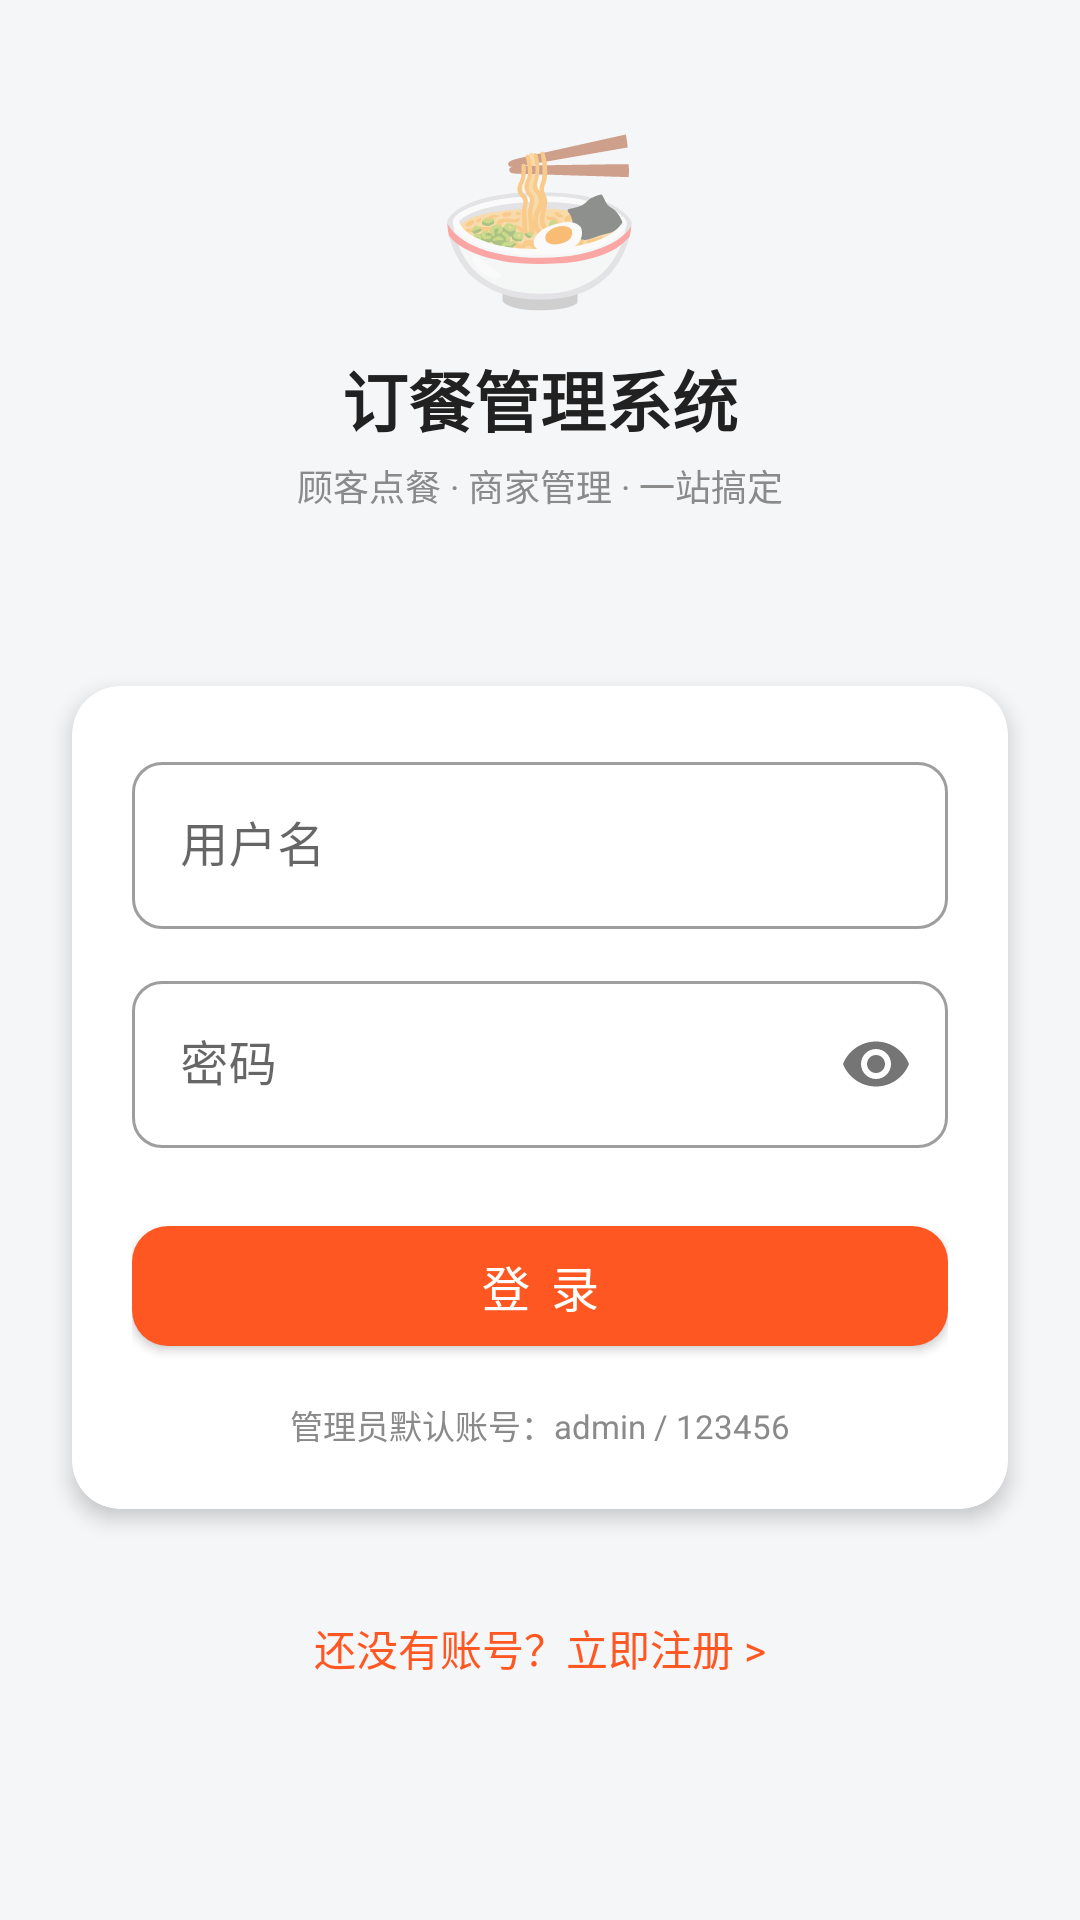

Reconstruct the res/layout file that produces this screen, plus the resources it refers to.
<!-- AndroidManifest.xml: application theme Theme.FoodOrder -->
<!-- res/layout/activity_login.xml -->
<?xml version="1.0" encoding="utf-8"?>
<LinearLayout xmlns:android="http://schemas.android.com/apk/res/android"
    xmlns:app="http://schemas.android.com/apk/res-auto"
    android:layout_width="match_parent"
    android:layout_height="match_parent"
    android:background="@color/bg_page"
    android:gravity="center_horizontal"
    android:orientation="vertical">

    <Space
        android:layout_width="wrap_content"
        android:layout_height="0dp"
        android:layout_weight="1" />

    <TextView
        android:layout_width="wrap_content"
        android:layout_height="wrap_content"
        android:text="🍜"
        android:textSize="56sp" />

    <TextView
        android:layout_width="wrap_content"
        android:layout_height="wrap_content"
        android:layout_marginTop="8dp"
        android:text="@string/app_name"
        android:textColor="@color/text_primary"
        android:textSize="22sp"
        android:textStyle="bold" />

    <TextView
        android:layout_width="wrap_content"
        android:layout_height="wrap_content"
        android:layout_marginTop="4dp"
        android:text="顾客点餐 · 商家管理 · 一站搞定"
        android:textColor="@color/text_secondary"
        android:textSize="12sp" />

    <Space
        android:layout_width="wrap_content"
        android:layout_height="0dp"
        android:layout_weight="1" />

    <androidx.cardview.widget.CardView
        android:layout_width="match_parent"
        android:layout_height="wrap_content"
        android:layout_margin="24dp"
        app:cardCornerRadius="16dp"
        app:cardElevation="4dp">

        <LinearLayout
            android:layout_width="match_parent"
            android:layout_height="wrap_content"
            android:orientation="vertical"
            android:padding="20dp">

            <com.google.android.material.textfield.TextInputLayout
                android:layout_width="match_parent"
                android:layout_height="wrap_content"
                android:hint="用户名"
                style="@style/Widget.MaterialComponents.TextInputLayout.OutlinedBox"
                app:boxCornerRadiusTopStart="10dp"
                app:boxCornerRadiusTopEnd="10dp"
                app:boxCornerRadiusBottomStart="10dp"
                app:boxCornerRadiusBottomEnd="10dp">

                <com.google.android.material.textfield.TextInputEditText
                    android:id="@+id/etUsername"
                    android:layout_width="match_parent"
                    android:layout_height="wrap_content"
                    android:inputType="text"
                    android:maxLines="1" />
            </com.google.android.material.textfield.TextInputLayout>

            <com.google.android.material.textfield.TextInputLayout
                android:layout_width="match_parent"
                android:layout_height="wrap_content"
                android:layout_marginTop="12dp"
                android:hint="密码"
                style="@style/Widget.MaterialComponents.TextInputLayout.OutlinedBox"
                app:boxCornerRadiusTopStart="10dp"
                app:boxCornerRadiusTopEnd="10dp"
                app:boxCornerRadiusBottomStart="10dp"
                app:boxCornerRadiusBottomEnd="10dp"
                app:passwordToggleEnabled="true">

                <com.google.android.material.textfield.TextInputEditText
                    android:id="@+id/etPassword"
                    android:layout_width="match_parent"
                    android:layout_height="wrap_content"
                    android:inputType="textPassword"
                    android:maxLines="1" />
            </com.google.android.material.textfield.TextInputLayout>

            <com.google.android.material.button.MaterialButton
                android:id="@+id/btnLogin"
                android:layout_width="match_parent"
                android:layout_height="52dp"
                android:layout_marginTop="20dp"
                android:text="登 录"
                android:textSize="16sp"
                app:cornerRadius="12dp" />

            <TextView
                android:layout_width="wrap_content"
                android:layout_height="wrap_content"
                android:layout_gravity="center_horizontal"
                android:layout_marginTop="12dp"
                android:text="管理员默认账号：admin / 123456"
                android:textColor="@color/text_secondary"
                android:textSize="11sp" />
        </LinearLayout>
    </androidx.cardview.widget.CardView>

    <TextView
        android:id="@+id/tvGoRegister"
        android:layout_width="wrap_content"
        android:layout_height="wrap_content"
        android:padding="12dp"
        android:text="还没有账号？立即注册 >"
        android:textColor="@color/primary"
        android:textSize="14sp" />

    <Space
        android:layout_width="wrap_content"
        android:layout_height="0dp"
        android:layout_weight="1" />

    <Space
        android:layout_width="wrap_content"
        android:layout_height="0dp"
        android:layout_weight="1" />
</LinearLayout>
<!-- resources referenced by this layout -->
<resources>
  <color name="bg_page">#F5F6F8</color>
  <color name="primary">#FF5722</color>
  <color name="text_primary">#212121</color>
  <color name="text_secondary">#8A8A8A</color>
  <string name="app_name">订餐管理系统</string>
  <style name="Theme.FoodOrder" parent="Theme.MaterialComponents.Light.NoActionBar">
          <item name="colorPrimary">@color/primary</item>
          <item name="colorPrimaryVariant">@color/primary_dark</item>
          <item name="colorOnPrimary">@color/white</item>
          <item name="colorSecondary">@color/accent</item>
          <item name="colorSecondaryVariant">@color/accent</item>
          <item name="colorOnSecondary">@color/white</item>
          <item name="android:statusBarColor">@color/primary_dark</item>
          <item name="android:windowBackground">@color/bg_page</item>
      </style>
  <color name="primary_dark">#BF360C</color>
  <color name="white">#FFFFFF</color>
  <color name="accent">#FF9800</color>
</resources>
